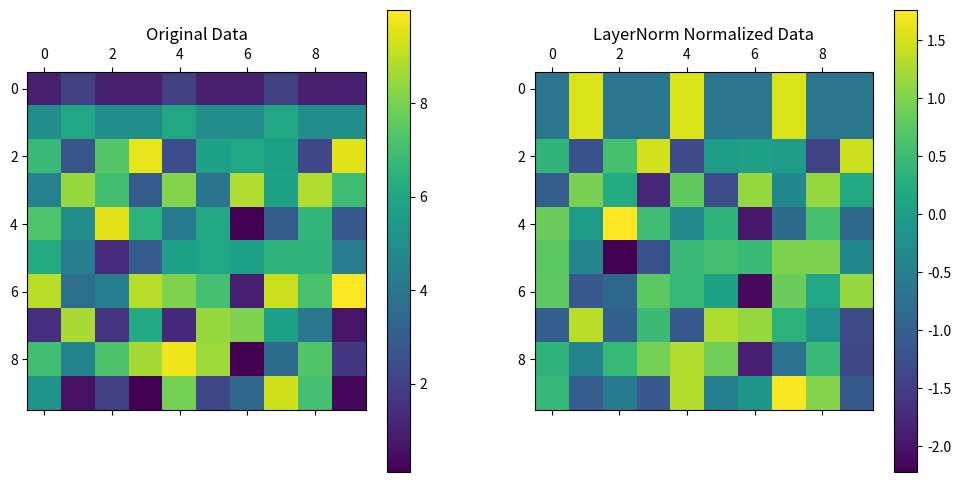

The script that saved this image:
import numpy as np
import matplotlib.pyplot as plt

# 生成随机数据
np.random.seed(0)
data = np.random.rand(10, 10) * 10  # 10 行 10 列

# 设置两行特征，使它们相差较大
data[0] = [1, 2, 1, 1, 2, 1, 1, 2, 1, 1]  # 特征1
data[1] = [5, 6, 5, 5, 6, 5, 5, 6, 5, 5]  # 特征2

# 其余行保持随机
data[2:] = np.random.rand(8, 10) * 10

# 计算 LayerNorm
def layer_norm(x):
    mean = np.mean(x, axis=1, keepdims=True)
    std = np.std(x, axis=1, keepdims=True)
    return (x - mean) / (std + 1e-6)

normalized_data = layer_norm(data)

# 绘制热图
fig, ax = plt.subplots(1, 2, figsize=(12, 6))

# 原始数据热图
cax1 = ax[0].matshow(data, cmap='viridis')
ax[0].set_title('Original Data')
plt.colorbar(cax1, ax=ax[0])

# LayerNorm 后的数据热图
cax2 = ax[1].matshow(normalized_data, cmap='viridis')
ax[1].set_title('LayerNorm Normalized Data')
plt.colorbar(cax2, ax=ax[1])

plt.show()
